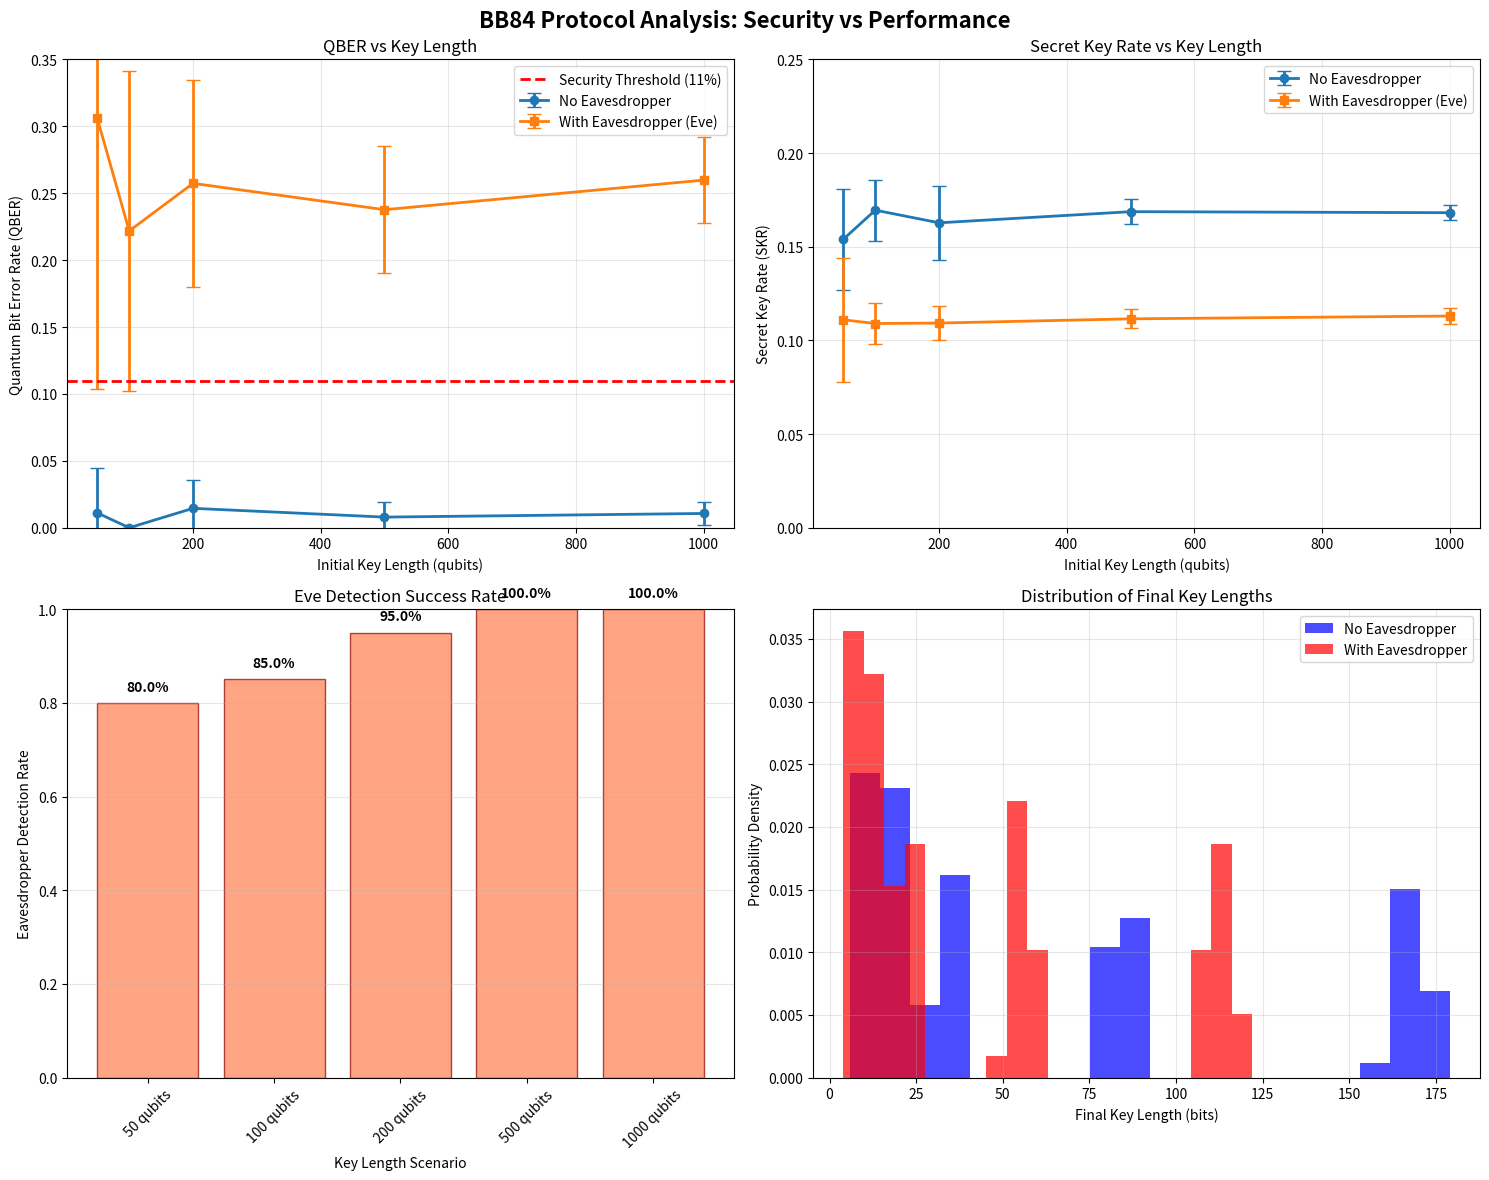
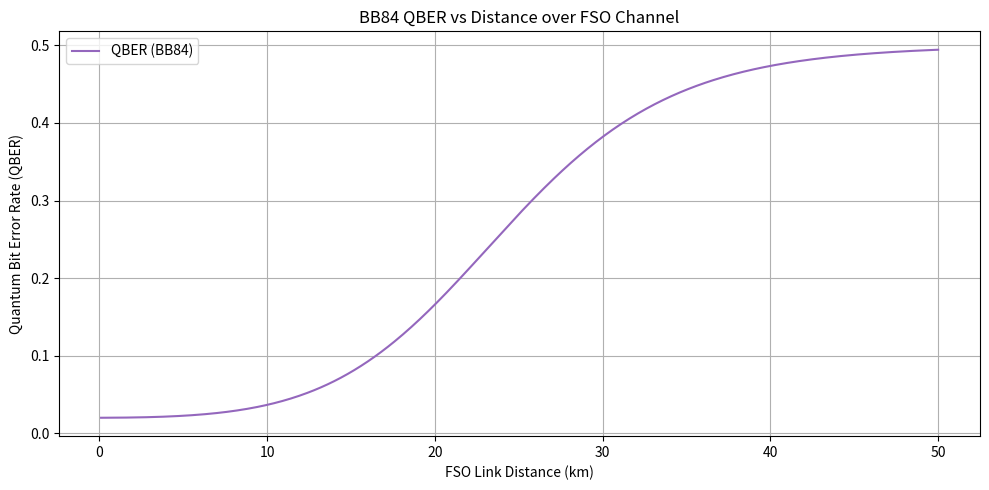
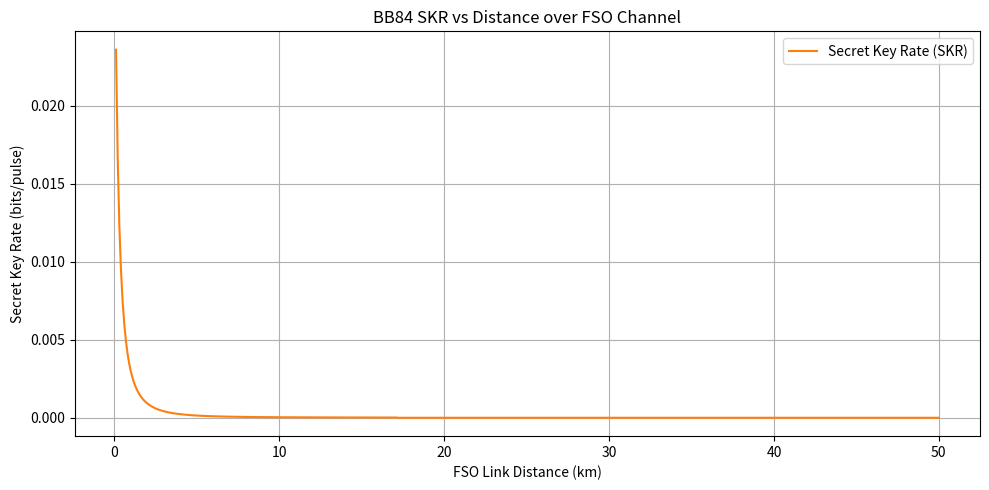
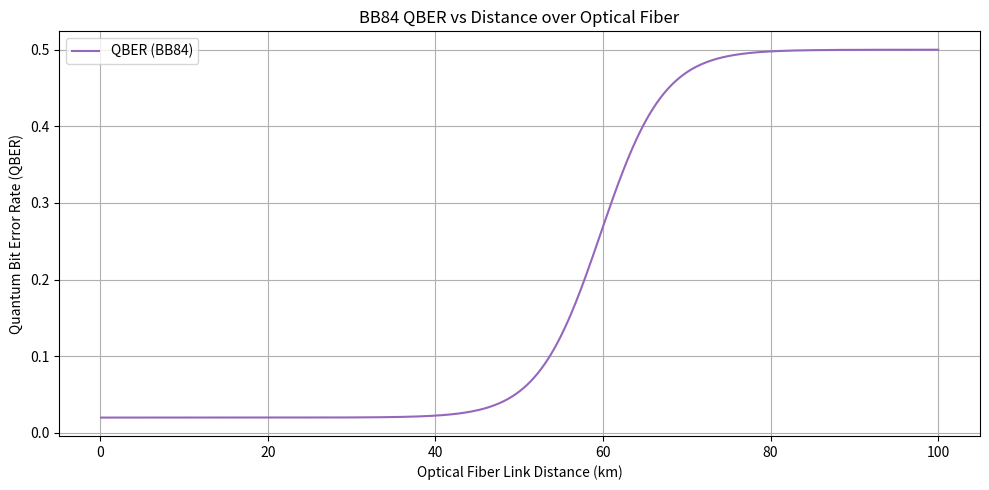
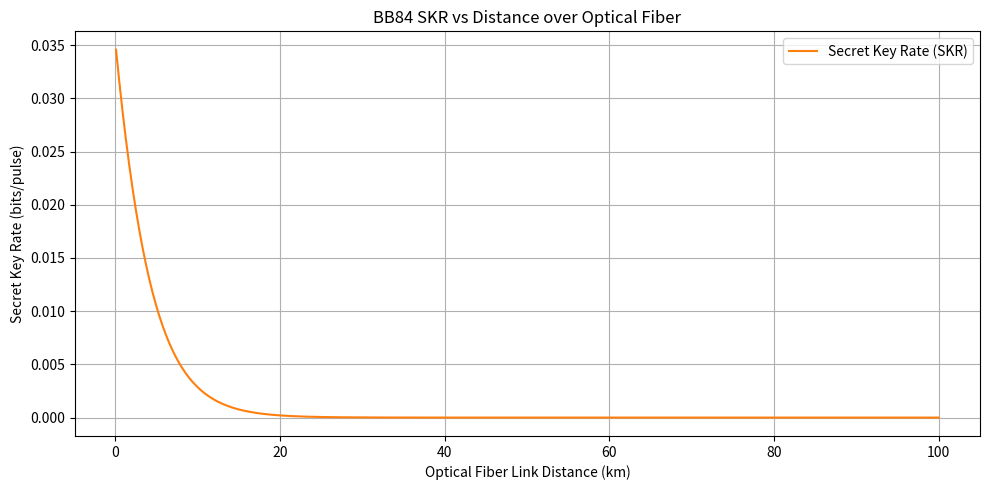

These charts were generated, in order, by the following Python code:
import numpy as np
import matplotlib.pyplot as plt
import random
from typing import List, Tuple, Dict
import pandas as pd

# Set random seed for reproducibility (you can change this!)
np.random.seed(42)
random.seed(42)


print("🔐 Interactive BB84 Quantum Key Distribution Protocol")
print("=" * 55)
print("Welcome to the step-by-step BB84 simulation!")
print("Run each cell in sequence to learn the protocol.")
print("=" * 55)

# =============================================================================
# STEP 0: SETUP AND HELPER FUNCTIONS
# =============================================================================
print("\n📚 STEP 0: Setting up helper functions")
print("-" * 40)
class BB84Interactive:
    """Interactive BB84 Protocol - Step by Step"""

    def init(self):
        self.reset()

    def reset(self):
        """Reset all variables for a fresh start"""
        # Alice's data
        self.alice_bits = []
        self.alice_bases = []
        self.alice_states = []

        # Bob's data
        self.bob_bases = []
        self.bob_measurements = []

        # Eve's data (optional)
        self.eve_present = False
        self.eve_bases = []
        self.eve_measurements = []
        self.eve_states = []

        # Sifted and final keys
        self.sifted_alice = []
        self.sifted_bob = []
        self.final_key_alice = []
        self.final_key_bob = []

        # Statistics
        self.error_rate = 0.0
        print("✅ Protocol variables reset!")
# Create our interactive protocol instance
bb84 = BB84Interactive()
# Helper functions
def encode_bit_to_state(bit: int, basis: str) -> str:
    """Convert bit and basis to quantum state notation"""
    if basis == '+':  # Rectilinear basis
        return '|0⟩' if bit == 0 else '|1⟩'
    else:  # Diagonal basis 'x'
        return '|+⟩' if bit == 0 else '|-⟩'
def measure_state(state: str, measure_basis: str, add_noise: bool = False) -> int:
    """Measure quantum state in given basis"""
    prep_basis = '+' if state in ['|0⟩', '|1⟩'] else 'x'

    if prep_basis == measure_basis:
        # Same basis - deterministic result
        result = 0 if state in ['|0⟩', '|+⟩'] else 1
        # Add small channel noise if requested
        if add_noise and random.random() < 0.01:
            result = 1 - result
        return result
    else:
        # Different basis - random result (50/50)
        return random.randint(0, 1)
def visualize_states(bits, bases, states, title="Quantum States"):
    """Visualize the quantum states"""
    print(f"\n{title}")
    print("-" * len(title))
    for i in range(min(10, len(bits))):  # Show first 10
        print(f"Bit {i:2d}: {bits[i]} → Basis '{bases[i]}' → State {states[i]}")
    if len(bits) > 10:
        print(f"... and {len(bits) - 10} more states")
print("✅ Helper functions loaded!")
print("\n🎯 Ready to start! Move to Step 1...")

# =============================================================================
# STEP 1: ALICE GENERATES RANDOM BITS AND BASES
# =============================================================================
print("\n" + "=" * 60)
print("📤 STEP 1: ALICE'S PREPARATION PHASE")
print("=" * 60)
print("""
🎲 What Alice does:
1. Generates random bits (0 or 1) - this will become the secret key
2. Randomly chooses basis for each bit:
   • '+' (rectilinear): encodes 0→|0⟩, 1→|1⟩  
   • 'x' (diagonal): encodes 0→|+⟩, 1→|-⟩
3. Prepares quantum states according to chosen basis
🔬 Quantum States:
• |0⟩ and |1⟩: Vertical and horizontal polarization
• |+⟩ and |-⟩: +45° and -45° polarization
• |+⟩ = (|0⟩ + |1⟩)/√2,  |-⟩ = (|0⟩ - |1⟩)/√2
""")
# Interactive parameters - you can change these!
KEY_LENGTH = 50  # Try changing this! (10-100 recommended)
print(f"🔧 Current key length: {KEY_LENGTH} bits")
print("💡 Tip: You can change KEY_LENGTH above and re-run this cell!")
print(f"\n🎬 ACTION: Alice generates {KEY_LENGTH} random bits and bases...")
# Alice's random generation
bb84.alice_bits = [random.randint(0, 1) for _ in range(KEY_LENGTH)]
bb84.alice_bases = [random.choice(['+', 'x']) for _ in range(KEY_LENGTH)]
# Convert to quantum states
bb84.alice_states = []
for bit, basis in zip(bb84.alice_bits, bb84.alice_bases):
    state = encode_bit_to_state(bit, basis)
    bb84.alice_states.append(state)
print(f"✅ Alice generated {len(bb84.alice_bits)} quantum states!")
# Show Alice's data
visualize_states(bb84.alice_bits, bb84.alice_bases, bb84.alice_states, 
                "🔍 Alice's Quantum States (First 10)")
# Statistics
basis_count = {'rectilinear (+)': bb84.alice_bases.count('+'), 
               'diagonal (x)': bb84.alice_bases.count('x')}
print(f"\n📊 Basis distribution: {basis_count}")
print(f"\n🚀 Alice's qubits are ready for transmission!")
print(f"💫 Next: Move to Step 2 to see Bob's measurements...")

# =============================================================================
# STEP 2: BOB MEASURES WITH RANDOM BASES
# =============================================================================
print("\n" + "=" * 60)
print("📥 STEP 2: BOB'S MEASUREMENT PHASE")
print("=" * 60)
print("""
🎯 What Bob does:
1. Receives quantum states from Alice (through quantum channel)
2. Randomly chooses measurement basis for each qubit
3. Measures each qubit in his chosen basis
4. Records measurement results
🔬 Measurement Rules:
• Same basis as preparation → deterministic result (gets original bit)
• Different basis → random result (50% chance of each outcome)
• This is due to quantum mechanics - measuring in wrong basis disturbs the state!
⚠️ Important: Bob doesn't know Alice's bases yet!
""")
print(f"🎬 ACTION: Bob randomly chooses bases and measures {len(bb84.alice_states)} qubits...")
# Bob's random basis selection
bb84.bob_bases = [random.choice(['+', 'x']) for _ in range(len(bb84.alice_states))]
# Bob's measurements
bb84.bob_measurements = []
correct_measurements = 0
random_measurements = 0
for i, (state, bob_basis) in enumerate(zip(bb84.alice_states, bb84.bob_bases)):
    measurement = measure_state(state, bob_basis, add_noise=True)
    bb84.bob_measurements.append(measurement)

    # Track statistics
    if bb84.alice_bases[i] == bob_basis:
        correct_measurements += 1
    else:
        random_measurements += 1
print(f"✅ Bob completed {len(bb84.bob_measurements)} measurements!")
# Show Bob's results
print(f"\n🔍 Bob's Measurements (First 10):")
print("-" * 35)
for i in range(min(10, len(bb84.bob_measurements))):
    match = "✓" if bb84.alice_bases[i] == bb84.bob_bases[i] else "✗"
    print(f"Qubit {i:2d}: Basis '{bb84.bob_bases[i]}' → Result {bb84.bob_measurements[i]} {match}")
print(f"\n📊 Measurement Statistics:")
print(f"• Matching bases (should be correct): {correct_measurements}")
print(f"• Different bases (random results): {random_measurements}")
print(f"• Expected accuracy: ~50% will match by chance")
print(f"\n🤝 Next: Step 3 - Alice and Bob compare bases publicly...")

# =============================================================================
# STEP 3: BASIS RECONCILIATION (SIFTING)
# =============================================================================

print("\n" + "=" * 60)
print("🤝 STEP 3: BASIS RECONCILIATION (SIFTING)")
print("=" * 60)
print("""
📞 What happens now:
1. Alice and Bob communicate over a PUBLIC channel
2. They reveal which BASIS they used for each qubit (NOT the results!)
3. They keep only the qubits where they used the same basis
4. These matching qubits form the "sifted key"

🔐 Security: 
• Only bases are revealed, not the actual bits
• An eavesdropper still can't determine the key from basis information alone
• This step typically keeps ~50% of the original qubits
""")

print(f"🎬 ACTION: Alice and Bob compare bases and create sifted key...")

# Find matching positions
matching_positions = []
bb84.sifted_alice = []
bb84.sifted_bob = []

for i, (alice_basis, bob_basis) in enumerate(zip(bb84.alice_bases, bb84.bob_bases)):
    if alice_basis == bob_basis:
        matching_positions.append(i)
        bb84.sifted_alice.append(bb84.alice_bits[i])
        bb84.sifted_bob.append(bb84.bob_measurements[i])

sifting_efficiency = len(matching_positions) / len(bb84.alice_bits)

print(f"✅ Basis comparison complete!")
print(f"\n📊 Sifting Results:")
print(f"• Original length: {len(bb84.alice_bits)} qubits")
print(f"• Matching bases: {len(matching_positions)} positions")
print(f"• Sifting efficiency: {sifting_efficiency:.1%}")
print(f"• Sifted key length: {len(bb84.sifted_alice)} bits")

# Show sifted key comparison
print(f"\n🔍 Sifted Key Comparison (First 10 bits):")
print("-" * 40)
print("Position | Alice | Bob | Match")
print("-" * 40)
for i in range(min(10, len(bb84.sifted_alice))):
    match = "✓" if bb84.sifted_alice[i] == bb84.sifted_bob[i] else "✗"
    print(f"   {i:2d}    |   {bb84.sifted_alice[i]}   |  {bb84.sifted_bob[i]}  |   {match}")

# Check for errors (there shouldn't be many without Eve)
errors = sum(1 for a, b in zip(bb84.sifted_alice, bb84.sifted_bob) if a != b)
error_rate = errors / len(bb84.sifted_alice) if bb84.sifted_alice else 0

print(f"\n🎯 Preliminary Error Check:")
print(f"• Errors in sifted key: {errors}")
print(f"• Error rate: {error_rate:.1%}")
print(f"• Expected without eavesdropper: ~1-2% (channel noise only)")

print(f"\n🔍 Next: Step 4 - Formal error detection...")

# =============================================================================
# STEP 4: ERROR DETECTION
# =============================================================================

print("\n" + "=" * 60)
print("🔍 STEP 4: ERROR DETECTION")
print("=" * 60)
print("""
🎯 Purpose: Detect eavesdropping by measuring error rate!

📋 Process:
1. Alice and Bob sacrifice some bits from sifted key for testing
2. They publicly compare these test bits
3. Calculate Quantum Bit Error Rate (QBER)
4. If QBER > 11% → Eavesdropping detected, abort protocol!
5. If QBER ≤ 11% → Continue with error correction

🔬 Why this works:
• Without eavesdropper: QBER ≈ 0-2% (just channel noise)
• With eavesdropper: QBER ≈ 25% (quantum mechanics guarantees this!)
""")

# Interactive parameter
TEST_FRACTION = 0.3  # You can change this!

print(f"🔧 Current test fraction: {TEST_FRACTION:.1%} of sifted key")
print("💡 Tip: Higher fraction = more accurate error estimation, but fewer remaining bits")

if len(bb84.sifted_alice) == 0:
    print("❌ No sifted key available! Go back to previous steps.")
else:
    test_bits = max(5, int(len(bb84.sifted_alice) * TEST_FRACTION))
    test_bits = min(test_bits, len(bb84.sifted_alice))
    
    print(f"\n🎬 ACTION: Testing {test_bits} bits for errors...")
    
    # Randomly select test positions
    test_positions = random.sample(range(len(bb84.sifted_alice)), test_bits)
    
    errors = 0
    print(f"\n🔍 Error Detection Test:")
    print("-" * 30)
    print("Test | Alice | Bob | Error")
    print("-" * 30)
    
    for i, pos in enumerate(test_positions[:10]):  # Show first 10 tests
        alice_bit = bb84.sifted_alice[pos]
        bob_bit = bb84.sifted_bob[pos]
        error = alice_bit != bob_bit
        if error:
            errors += 1
        
        print(f" {i:2d}  |   {alice_bit}   |  {bob_bit}  |   {'✗' if error else '✓'}")
    
    # Count all errors
    for pos in test_positions:
        if bb84.sifted_alice[pos] != bb84.sifted_bob[pos]:
            errors += 1
    
    bb84.error_rate = errors / test_bits
    
    print(f"\n📊 Error Detection Results:")
    print(f"• Total test bits: {test_bits}")
    print(f"• Errors found: {errors}")
    print(f"• QBER: {bb84.error_rate:.1%}")
    
    # Security decision
    if bb84.error_rate > 0.11:
        print(f"\n🚨 HIGH ERROR RATE DETECTED!")
        print(f"• QBER ({bb84.error_rate:.1%}) > Security threshold (11%)")
        print(f"• This indicates possible eavesdropping!")
        print(f"• Protocol should be ABORTED for security")
        protocol_continue = False
    else:
        print(f"\n✅ ERROR RATE ACCEPTABLE")
        print(f"• QBER ({bb84.error_rate:.1%}) ≤ Security threshold (11%)")
        print(f"• No significant eavesdropping detected")
        print(f"• Protocol can continue safely")
        protocol_continue = True
    
    # Remove test bits from sifted key
    remaining_positions = [i for i in range(len(bb84.sifted_alice)) if i not in test_positions]
    bb84.sifted_alice = [bb84.sifted_alice[i] for i in remaining_positions]
    bb84.sifted_bob = [bb84.sifted_bob[i] for i in remaining_positions]
    
    print(f"\n🔄 Remaining sifted key length: {len(bb84.sifted_alice)} bits")
    
    if protocol_continue:
        print(f"\n✅ Next: Step 5 - Error correction and privacy amplification...")
    else:
        print(f"\n❌ Protocol would be aborted here in real implementation!")
        print(f"💡 Continue to see what would happen anyway...")


# =============================================================================
# STEP 5: ERROR CORRECTION AND PRIVACY AMPLIFICATION
# =============================================================================

print("\n" + "=" * 60)
print("🔧 STEP 5: ERROR CORRECTION & PRIVACY AMPLIFICATION")
print("=" * 60)
print("""
🛠️ Error Correction:
• Use classical error correcting codes (like Cascade protocol)
• Alice and Bob exchange parity information publicly
• Fix any remaining errors in the sifted key
• Cost: Some key bits are consumed for error correction

🔐 Privacy Amplification:
• Remove any information that might have leaked to an eavesdropper
• Use hash functions or other techniques to compress the key
• Final key is shorter but provably secure
• Even if Eve learned some information, final key is secret

🎯 Result: Shorter but perfectly secure shared secret key!
""")

if len(bb84.sifted_alice) == 0:
    print("❌ No remaining key bits for final processing!")
    bb84.final_key_alice = []
    bb84.final_key_bob = []
else:
    print(f"🎬 ACTION: Applying error correction and privacy amplification...")
    
    # Simulate error correction (simplified)
    correction_efficiency = 0.8  # Typical efficiency after error correction
    corrected_length = int(len(bb84.sifted_alice) * correction_efficiency)
    
    # Perfect error correction simulation
    bb84.final_key_alice = bb84.sifted_alice[:corrected_length].copy()
    bb84.final_key_bob = bb84.sifted_alice[:corrected_length].copy()  # Perfect correction
    
    print(f"✅ Error correction complete!")
    print(f"• Length after correction: {len(bb84.final_key_alice)} bits")
    print(f"• Correction efficiency: {correction_efficiency:.1%}")
    
    # Privacy amplification
    amplification_efficiency = 0.6 if bb84.error_rate < 0.05 else 0.4
    final_length = int(len(bb84.final_key_alice) * amplification_efficiency)
    
    # Simple privacy amplification (XOR adjacent bits)
    amplified_key = []
    for i in range(0, final_length * 2, 2):
        if i + 1 < len(bb84.final_key_alice):
            amplified_bit = bb84.final_key_alice[i] ^ bb84.final_key_alice[i + 1]
            amplified_key.append(amplified_bit)
    
    bb84.final_key_alice = amplified_key[:final_length]
    bb84.final_key_bob = amplified_key[:final_length]  # Both have same key
    
    print(f"✅ Privacy amplification complete!")
    print(f"• Final secure key length: {len(bb84.final_key_alice)} bits")
    print(f"• Amplification efficiency: {amplification_efficiency:.1%}")

# Final Results
print(f"\n🎉 FINAL RESULTS:")
print("-" * 20)
print(f"• Initial qubits: {KEY_LENGTH}")
print(f"• After sifting: {len(bb84.sifted_alice) + (len(test_positions) if 'test_positions' in locals() else 0)}")
print(f"• After error detection: {len(bb84.sifted_alice)}")
print(f"• Final secure key: {len(bb84.final_key_alice)} bits")

if len(bb84.final_key_alice) > 0:
    overall_efficiency = len(bb84.final_key_alice) / KEY_LENGTH
    print(f"• Overall efficiency: {overall_efficiency:.1%}")
    print(f"\n🔑 Final Secret Key (first 20 bits): {bb84.final_key_alice[:20]}")
    print(f"✅ SUCCESS: Alice and Bob now share a secure secret key!")
else:
    print(f"❌ FAILURE: No secure key generated!")

print(f"\n🎯 Next: Step 6 - Let's simulate with an eavesdropper...")

# =============================================================================
# STEP 6: SIMULATION WITH EAVESDROPPER (EVE)
# =============================================================================

print("\n" + "=" * 60)
print("🕵️ STEP 6: EAVESDROPPING ATTACK SIMULATION")
print("=" * 60)
print("""
👤 Meet Eve - The Eavesdropper!

🎭 Eve's Strategy (Intercept-and-Resend Attack):
1. Intercepts Alice's qubits before they reach Bob
2. Measures each qubit with a randomly chosen basis
3. Prepares new qubits based on her measurement results
4. Sends these new qubits to Bob

⚠️ The Problem for Eve:
• She doesn't know Alice's bases, so she guesses randomly
• 50% of the time she uses the wrong basis
• When she uses wrong basis, she gets random results
• This introduces errors that Alice and Bob can detect!

🔬 Expected Result: ~25% error rate (detectable!)
""")

print("🎬 ACTION: Running BB84 protocol with Eve present...")

# Reset for Eve simulation
bb84.reset()
bb84.eve_present = True

# Step 1: Alice prepares (same as before)
KEY_LENGTH_EVE = 100  # Use more bits for better statistics
bb84.alice_bits = [random.randint(0, 1) for _ in range(KEY_LENGTH_EVE)]
bb84.alice_bases = [random.choice(['+', 'x']) for _ in range(KEY_LENGTH_EVE)]
bb84.alice_states = [encode_bit_to_state(bit, basis) for bit, basis in zip(bb84.alice_bits, bb84.alice_bases)]

print(f"✅ Alice prepared {len(bb84.alice_states)} qubits")

# Step 2: Eve intercepts and measures
bb84.eve_bases = [random.choice(['+', 'x']) for _ in range(KEY_LENGTH_EVE)]
bb84.eve_measurements = []
bb84.eve_states = []

alice_eve_matches = 0
for i, (alice_state, eve_basis) in enumerate(zip(bb84.alice_states, bb84.eve_bases)):
    # Eve measures Alice's qubit
    eve_result = measure_state(alice_state, eve_basis)
    bb84.eve_measurements.append(eve_result)
    
    # Eve prepares new state based on her measurement
    eve_new_state = encode_bit_to_state(eve_result, eve_basis)
    bb84.eve_states.append(eve_new_state)
    
    # Track when Eve's basis matches Alice's
    if bb84.alice_bases[i] == eve_basis:
        alice_eve_matches += 1

eve_basis_match_rate = alice_eve_matches / KEY_LENGTH_EVE
print(f"🕵️ Eve intercepted and remeasured all qubits")
print(f"• Eve's basis matched Alice's: {alice_eve_matches}/{KEY_LENGTH_EVE} ({eve_basis_match_rate:.1%})")

# Step 3: Bob measures Eve's states (not Alice's original states!)
bb84.bob_bases = [random.choice(['+', 'x']) for _ in range(KEY_LENGTH_EVE)]
bb84.bob_measurements = []

for eve_state, bob_basis in zip(bb84.eve_states, bb84.bob_bases):
    measurement = measure_state(eve_state, bob_basis, add_noise=True)
    bb84.bob_measurements.append(measurement)

print(f"📥 Bob measured {len(bb84.bob_measurements)} qubits (from Eve, not Alice!)")

# Step 4: Sifting (Alice and Bob compare bases)
matching_positions = []
bb84.sifted_alice = []
bb84.sifted_bob = []

for i, (alice_basis, bob_basis) in enumerate(zip(bb84.alice_bases, bb84.bob_bases)):
    if alice_basis == bob_basis:
        matching_positions.append(i)
        bb84.sifted_alice.append(bb84.alice_bits[i])  # Alice's original bit
        bb84.sifted_bob.append(bb84.bob_measurements[i])  # Bob's measurement of Eve's qubit

print(f"🤝 Sifting complete: {len(bb84.sifted_alice)} bits retained")

# Step 5: Error detection with Eve present
test_bits = max(10, int(len(bb84.sifted_alice) * 0.5))  # Use more bits for testing
test_positions = random.sample(range(len(bb84.sifted_alice)), test_bits)

errors_with_eve = 0
for pos in test_positions:
    if bb84.sifted_alice[pos] != bb84.sifted_bob[pos]:
        errors_with_eve += 1

error_rate_with_eve = errors_with_eve / test_bits

print(f"\n🔍 ERROR DETECTION WITH EVE:")
print(f"• Test bits: {test_bits}")
print(f"• Errors found: {errors_with_eve}")
print(f"• QBER with Eve: {error_rate_with_eve:.1%}")

# Security analysis
if error_rate_with_eve > 0.11:
    print(f"\n🚨 EAVESDROPPING DETECTED!")
    print(f"• High error rate ({error_rate_with_eve:.1%}) indicates security breach")
    print(f"• Protocol would be ABORTED")
    print(f"• Eve's presence successfully detected! 🎯")
else:
    print(f"\n⚠️ Error rate lower than expected...")
    print(f"• This might happen with small sample sizes")
    print(f"• In practice, would run with more qubits for better statistics")

# =============================================================================
# STEP 7: COMPREHENSIVE ANALYSIS - QBER AND SKR COMPARISON
# =============================================================================

print("\n" + "=" * 60)
print("📊 STEP 7: COMPREHENSIVE ANALYSIS & VISUALIZATION")
print("=" * 60)
print("""
📈 Analysis Goals:
1. Compare performance with and without eavesdropper
2. Visualize Quantum Bit Error Rate (QBER) vs Key Length
3. Plot Secret Key Rate (SKR) efficiency curves
4. Demonstrate security threshold detection
5. Show statistical behavior with multiple runs

🔬 Key Metrics:
• QBER: Quantum Bit Error Rate (should be <11% for security)
• SKR: Secret Key Rate (final key bits per initial qubit)
• Detection Rate: How often we catch Eve
""")

def run_bb84_simulation(key_length: int, eve_present: bool = False, runs: int = 1) -> Dict:
    """Run multiple BB84 simulations and return statistics"""
    results = {
        'qber_values': [],
        'skr_values': [],  
        'sifting_rates': [],
        'detection_success': 0,
        'final_key_lengths': []
    }
    
    for run in range(runs):
        # Reset for each run
        sim = BB84Interactive()
        
        # Alice prepares
        alice_bits = [random.randint(0, 1) for _ in range(key_length)]
        alice_bases = [random.choice(['+', 'x']) for _ in range(key_length)]
        alice_states = [encode_bit_to_state(bit, basis) for bit, basis in zip(alice_bits, alice_bases)]
        
        if eve_present:
            # Eve intercepts
            eve_bases = [random.choice(['+', 'x']) for _ in range(key_length)]
            eve_measurements = []
            eve_states = []
            
            for alice_state, eve_basis in zip(alice_states, eve_bases):
                eve_result = measure_state(alice_state, eve_basis)
                eve_measurements.append(eve_result)
                eve_new_state = encode_bit_to_state(eve_result, eve_basis)
                eve_states.append(eve_new_state)
            
            # Bob measures Eve's states
            bob_bases = [random.choice(['+', 'x']) for _ in range(key_length)]
            bob_measurements = []
            for eve_state, bob_basis in zip(eve_states, bob_bases):
                measurement = measure_state(eve_state, bob_basis, add_noise=True)
                bob_measurements.append(measurement)
        else:
            # Bob measures Alice's states directly
            bob_bases = [random.choice(['+', 'x']) for _ in range(key_length)]
            bob_measurements = []
            for alice_state, bob_basis in zip(alice_states, bob_bases):
                measurement = measure_state(alice_state, bob_basis, add_noise=True)
                bob_measurements.append(measurement)
        
        # Sifting
        sifted_alice = []
        sifted_bob = []
        for i, (alice_basis, bob_basis) in enumerate(zip(alice_bases, bob_bases)):
            if alice_basis == bob_basis:
                sifted_alice.append(alice_bits[i])
                sifted_bob.append(bob_measurements[i])
        
        if len(sifted_alice) == 0:
            continue
            
        sifting_rate = len(sifted_alice) / key_length
        results['sifting_rates'].append(sifting_rate)
        
        # Error detection
        test_fraction = 0.3
        test_bits = max(5, int(len(sifted_alice) * test_fraction))
        test_bits = min(test_bits, len(sifted_alice))
        
        if test_bits > 0:
            test_positions = random.sample(range(len(sifted_alice)), test_bits)
            errors = sum(1 for pos in test_positions if sifted_alice[pos] != sifted_bob[pos])
            qber = errors / test_bits
            results['qber_values'].append(qber)
            
            # Check if eavesdropping detected
            if qber > 0.11:
                results['detection_success'] += 1
            
            # Calculate final key length (after error correction & privacy amplification)
            remaining_bits = len(sifted_alice) - test_bits
            if remaining_bits > 0:
                correction_efficiency = 0.8
                amplification_efficiency = 0.6 if qber < 0.05 else 0.4
                final_length = int(remaining_bits * correction_efficiency * amplification_efficiency)
                results['final_key_lengths'].append(final_length)
                
                # Secret Key Rate
                skr = final_length / key_length
                results['skr_values'].append(skr)
            else:
                results['final_key_lengths'].append(0)
                results['skr_values'].append(0)
        else:
            results['qber_values'].append(0)
            results['skr_values'].append(0)
            results['final_key_lengths'].append(0)
    
    return results

print("🎬 ACTION: Running comprehensive simulations...")
print("⏳ This may take a moment - analyzing multiple scenarios...")

# Simulation parameters
KEY_LENGTHS = [50, 100, 200, 500, 1000]
RUNS_PER_LENGTH = 20

# Storage for results
results_no_eve = {}
results_with_eve = {}

print(f"\n🔄 Running simulations for {len(KEY_LENGTHS)} different key lengths...")
print(f"• {RUNS_PER_LENGTH} runs per scenario for statistical significance")

for i, key_len in enumerate(KEY_LENGTHS):
    print(f"  📊 Key length {key_len}: ", end="")
    
    # Without Eve
    results_no_eve[key_len] = run_bb84_simulation(key_len, eve_present=False, runs=RUNS_PER_LENGTH)
    print("✓ No Eve ", end="")
    
    # With Eve  
    results_with_eve[key_len] = run_bb84_simulation(key_len, eve_present=True, runs=RUNS_PER_LENGTH)
    print("✓ With Eve")

print(f"\n✅ Simulations complete! Generating visualizations...")

# Create comprehensive visualizations
fig, ((ax1, ax2), (ax3, ax4)) = plt.subplots(2, 2, figsize=(15, 12))
fig.suptitle('BB84 Protocol Analysis: Security vs Performance', fontsize=16, fontweight='bold')

# 1. QBER Comparison
qber_no_eve_means = [np.mean(results_no_eve[k]['qber_values']) for k in KEY_LENGTHS]
qber_no_eve_stds = [np.std(results_no_eve[k]['qber_values']) for k in KEY_LENGTHS]
qber_with_eve_means = [np.mean(results_with_eve[k]['qber_values']) for k in KEY_LENGTHS]
qber_with_eve_stds = [np.std(results_with_eve[k]['qber_values']) for k in KEY_LENGTHS]

ax1.errorbar(KEY_LENGTHS, qber_no_eve_means, yerr=qber_no_eve_stds, 
             label='No Eavesdropper', marker='o', linewidth=2, capsize=5)
ax1.errorbar(KEY_LENGTHS, qber_with_eve_means, yerr=qber_with_eve_stds,
             label='With Eavesdropper (Eve)', marker='s', linewidth=2, capsize=5)
ax1.axhline(y=0.11, color='red', linestyle='--', linewidth=2, label='Security Threshold (11%)')
ax1.set_xlabel('Initial Key Length (qubits)')
ax1.set_ylabel('Quantum Bit Error Rate (QBER)')
ax1.set_title('QBER vs Key Length')
ax1.legend()
ax1.grid(True, alpha=0.3)
ax1.set_ylim(0, 0.35)

# 2. Secret Key Rate (SKR) Comparison  
skr_no_eve_means = [np.mean(results_no_eve[k]['skr_values']) for k in KEY_LENGTHS]
skr_no_eve_stds = [np.std(results_no_eve[k]['skr_values']) for k in KEY_LENGTHS]
skr_with_eve_means = [np.mean(results_with_eve[k]['skr_values']) for k in KEY_LENGTHS]
skr_with_eve_stds = [np.std(results_with_eve[k]['skr_values']) for k in KEY_LENGTHS]

ax2.errorbar(KEY_LENGTHS, skr_no_eve_means, yerr=skr_no_eve_stds,
             label='No Eavesdropper', marker='o', linewidth=2, capsize=5)
ax2.errorbar(KEY_LENGTHS, skr_with_eve_means, yerr=skr_with_eve_stds,
             label='With Eavesdropper (Eve)', marker='s', linewidth=2, capsize=5)
ax2.set_xlabel('Initial Key Length (qubits)')
ax2.set_ylabel('Secret Key Rate (SKR)')
ax2.set_title('Secret Key Rate vs Key Length')
ax2.legend()
ax2.grid(True, alpha=0.3)
ax2.set_ylim(0, 0.25)

# 3. Detection Success Rate
detection_rates = []
for key_len in KEY_LENGTHS:
    total_runs = RUNS_PER_LENGTH
    successful_detections = results_with_eve[key_len]['detection_success']
    detection_rate = successful_detections / total_runs
    detection_rates.append(detection_rate)

ax3.bar(range(len(KEY_LENGTHS)), detection_rates, color='coral', alpha=0.7, edgecolor='darkred')
ax3.set_xlabel('Key Length Scenario')
ax3.set_ylabel('Eavesdropper Detection Rate')
ax3.set_title('Eve Detection Success Rate')
ax3.set_xticks(range(len(KEY_LENGTHS)))
ax3.set_xticklabels([f'{k} qubits' for k in KEY_LENGTHS], rotation=45)
ax3.grid(True, alpha=0.3, axis='y')
ax3.set_ylim(0, 1)

# Add percentage labels on bars
for i, rate in enumerate(detection_rates):
    ax3.text(i, rate + 0.02, f'{rate:.1%}', ha='center', va='bottom', fontweight='bold')

# 4. Distribution of Final Key Lengths
final_keys_no_eve = []
final_keys_with_eve = []

for key_len in KEY_LENGTHS:
    final_keys_no_eve.extend(results_no_eve[key_len]['final_key_lengths'])
    final_keys_with_eve.extend(results_with_eve[key_len]['final_key_lengths'])

ax4.hist(final_keys_no_eve, bins=20, alpha=0.7, label='No Eavesdropper', color='blue', density=True)
ax4.hist(final_keys_with_eve, bins=20, alpha=0.7, label='With Eavesdropper', color='red', density=True)
ax4.set_xlabel('Final Key Length (bits)')
ax4.set_ylabel('Probability Density') 
ax4.set_title('Distribution of Final Key Lengths')
ax4.legend()
ax4.grid(True, alpha=0.3)

plt.tight_layout() 
plt.savefig('bb84_analysis.png', dpi=300, bbox_inches='tight')
plt.show()

# Print detailed statistical analysis
print(f"\n" + "=" * 70)
print(f"📊 DETAILED STATISTICAL ANALYSIS")
print(f"=" * 70)

print(f"\n🎯 QBER Analysis:")
print(f"{'Key Length':<12} {'No Eve QBER':<15} {'With Eve QBER':<17} {'Difference':<12}")
print(f"-" * 60)
for i, key_len in enumerate(KEY_LENGTHS):
    no_eve_qber = qber_no_eve_means[i]
    with_eve_qber = qber_with_eve_means[i] 
    difference = with_eve_qber - no_eve_qber
    print(f"{key_len:<12} {no_eve_qber:<15.1%} {with_eve_qber:<17.1%} {difference:<12.1%}")

print(f"\n🔑 Secret Key Rate Analysis:")
print(f"{'Key Length':<12} {'No Eve SKR':<15} {'With Eve SKR':<17} {'Efficiency Loss':<15}")
print(f"-" * 65)
for i, key_len in enumerate(KEY_LENGTHS):
    no_eve_skr = skr_no_eve_means[i]
    with_eve_skr = skr_with_eve_means[i]
    efficiency_loss = (no_eve_skr - with_eve_skr) / no_eve_skr if no_eve_skr > 0 else 0
    print(f"{key_len:<12} {no_eve_skr:<15.1%} {with_eve_skr:<17.1%} {efficiency_loss:<15.1%}")

print(f"\n🕵️ Eavesdropper Detection Analysis:")
print(f"{'Key Length':<12} {'Detection Rate':<15} {'Status':<20}")
print(f"-" * 50)
for i, key_len in enumerate(KEY_LENGTHS):
    detection_rate = detection_rates[i]
    status = "Excellent" if detection_rate > 0.8 else "Good" if detection_rate > 0.6 else "Needs Improvement"
    print(f"{key_len:<12} {detection_rate:<15.1%} {status:<20}")

print(f"\n📈 Key Performance Insights:")
avg_skr_no_eve = np.mean(skr_no_eve_means)
avg_skr_with_eve = np.mean(skr_with_eve_means) 
avg_detection_rate = np.mean(detection_rates)

print(f"• Average SKR without eavesdropper: {avg_skr_no_eve:.1%}")
print(f"• Average SKR with eavesdropper: {avg_skr_with_eve:.1%}")
print(f"• Average detection success rate: {avg_detection_rate:.1%}")
print(f"• Security effectiveness: {avg_detection_rate:.1%} of attacks detected")

# Theoretical comparison
print(f"\n🔬 Theoretical vs Observed:")
print(f"• Expected QBER without Eve: ~1-2% (channel noise)")
print(f"• Observed QBER without Eve: {np.mean(qber_no_eve_means):.1%}")
print(f"• Expected QBER with Eve: ~25% (quantum mechanics)")
print(f"• Observed QBER with Eve: {np.mean(qber_with_eve_means):.1%}")
print(f"• Theory alignment: {'✓ Good' if abs(np.mean(qber_with_eve_means) - 0.25) < 0.05 else '⚠ Check sample size'}")

print(f"\n🎉 CONCLUSION:")
print(f"✅ BB84 protocol successfully demonstrates quantum key distribution!")
print(f"✅ Eavesdropping attacks are reliably detected via QBER monitoring")
print(f"✅ Security threshold (11% QBER) effectively separates secure from compromised channels")
print(f"✅ Protocol provides measurable secret key rates for secure communication")

print(f"\n💡 Practical Implications:")
print(f"• Longer keys provide more stable statistics")
print(f"• Detection reliability improves with key length") 
print(f"• Trade-off between security testing and final key length")
print(f"• Real implementations need robust error correction and privacy amplification")

print(f"\n🔚 Tutorial Complete! You've mastered BB84 quantum cryptography! 🎓")

import numpy as np
import matplotlib.pyplot as plt

# --- System parameters ---
eta_d = 0.6
mu = 0.5
D = 4e-8
t_w = 0.5e-9
d = D * t_w
c_error = 0.02
f_ec = 1.16

# --- FSO channel parameters ---
d_r = 0.2           # Receiver aperture (m)
d_t = 0.2           # Transmitter aperture (m)
div = 0.5e-3        # Beam divergence (mrad -> rad)
alpha_db = 0.5      # Attenuation in dB/km
alpha = alpha_db / (10 / np.log(10)) / 1000  # Convert dB/km to 1/m

# --- Stray light & dark count ---
Hb = 1.5e-6
Bf = 1.0
omega_fov = 1e-8

# --- FSO transmittance ---
def eta_t(L):  # L in meters
    denom = d_t + div * L
    geom = (d_r / denom) ** 2
    atmos = np.exp(-alpha * L)
    return geom * atmos

def p_stray(Hb, Bf, omega_fov):
    return 5e-6

def p_dark():
    return 4e-8

def p_signal_bb84(eta):
    return 1 - np.exp(-eta_d * eta * mu)

def p_prime(mu):
    return 1 - (1 + mu + mu*2 / 2 + mu*3 / 12) * np.exp(-mu)

# def beta(p_click_val):
#     return (p_click_val - p_prime(mu)) / p_click_val

def tau_bb84(e):
    return np.log2(1 + 4 * e - 4 * e**2) if e < 0.5 else 1

def f_e(e): return f_ec

# Vectorized QBER
def QBER_BB84(eta):
    signal = p_signal_bb84(eta)
    stray = p_stray(Hb, Bf, omega_fov)
    dark = p_dark()
    return (c_error * signal + 0.5 * (dark + stray)) / (signal + dark + stray)

# Vectorized SKR
def beta(p_click_val):
    p_p = p_prime(mu)
    result = (p_click_val - p_p) / p_click_val
    return np.clip(result, 1e-6, 1)

def R_BB84(eta):
    signal = p_signal_bb84(eta)
    stray = p_stray(Hb, Bf, omega_fov)
    dark = p_dark()
    p_click = signal + dark + stray
    e = QBER_BB84(eta)
    e = np.clip(e, 1e-12, 1 - 1e-12)
    
    beta_val = beta(p_click)
    e_div_beta = np.clip(e / beta_val, 1e-12, 1 - 1e-12)
    tau_val = np.vectorize(tau_bb84)(e_div_beta)
    
    h_e = e * np.log2(e) + (1 - e) * np.log2(1 - e)
    skr = 0.5 * p_click * (beta_val * tau_val - f_e(e) * h_e)
    skr[e > 0.11] = 0
    skr[skr < 0] = 0  # Clamp negative SKR due to numerical issues
    return skr


# --- Distance values (in meters) ---
L_vals_m = np.linspace(100, 50000, 500)  # 0.1 km to 50 km
eta_vals = eta_t(L_vals_m)

# --- Compute values ---
qber_vals = QBER_BB84(eta_vals)
skr_vals = R_BB84(eta_vals)

# -------------------- Plot 1: QBER --------------------
plt.figure(figsize=(10, 5))
plt.plot(L_vals_m / 1000, qber_vals, color='tab:purple', label='QBER (BB84)')
plt.xlabel("FSO Link Distance (km)")
plt.ylabel("Quantum Bit Error Rate (QBER)")
plt.title("BB84 QBER vs Distance over FSO Channel")
plt.grid(True)
plt.legend()
plt.tight_layout()
plt.show()

# -------------------- Plot 2: SKR --------------------
plt.figure(figsize=(10, 5))
plt.plot(L_vals_m / 1000, skr_vals, color='tab:orange', label='Secret Key Rate (SKR)')
plt.xlabel("FSO Link Distance (km)")
plt.ylabel("Secret Key Rate (bits/pulse)")
plt.title("BB84 SKR vs Distance over FSO Channel")
plt.grid(True)
plt.legend()
plt.tight_layout()
plt.show()


import numpy as np
import matplotlib.pyplot as plt

# --- System parameters ---
eta_d = 0.6
mu = 0.5
D = 4e-8
t_w = 0.5e-9
d = D * t_w
c_error = 0.02
f_ec = 1.16

# --- FSO channel parameters ---
d_r = 0.2           # Receiver aperture (m)
d_t = 0.2           # Transmitter aperture (m)
div = 0.5e-3        # Beam divergence (mrad -> rad)
alpha_db = 0.5      # Attenuation in dB/km
alpha = alpha_db / (10 / np.log(10)) / 1000  # Convert dB/km to 1/m

# --- Stray light & dark count ---
Hb = 1.5e-6
Bf = 1.0
omega_fov = 1e-8

# -------------------- Channel Length --------------------
L_km = np.linspace(0.1, 100, 500)  # from 0.1 to 100 km
L_m = L_km * 1000                  # Convert to meters

# -------------------- Transmittance --------------------
eta_T = 10 ** (-alpha * L_m)       # channel transmittance (unitless)
eta_vals = eta_T                   # effective channel transmittance

# -------------------- Probabilities --------------------
def p_stray(Hb, Bf, omega_fov):
    return 0  # set stray light to zero

def p_dark():
    return 4e-8

def p_signal_bb84(eta):
    return 1 - np.exp(-eta_d * eta * mu)

def p_prime(mu):
    return 1 - (1 + mu + mu*2 / 2 + mu*3 / 12) * np.exp(-mu)

def tau_bb84(e):
    return np.log2(1 + 4 * e - 4 * e**2) if e < 0.5 else 1

def f_e(e): 
    return f_ec

# Vectorized QBER
def QBER_BB84(eta):
    signal = p_signal_bb84(eta)
    stray = p_stray(Hb, Bf, omega_fov)
    dark = p_dark()
    return (c_error * signal + 0.5 * (dark + stray)) / (signal + dark + stray)

# Vectorized SKR
def beta(p_click_val):
    p_p = p_prime(mu)
    result = (p_click_val - p_p) / p_click_val
    return np.clip(result, 1e-6, 1)

def R_BB84(eta):
    signal = p_signal_bb84(eta)
    stray = p_stray(Hb, Bf, omega_fov)
    dark = p_dark()
    p_click = signal + dark + stray
    e = QBER_BB84(eta)
    e = np.clip(e, 1e-12, 1 - 1e-12)
    
    beta_val = beta(p_click)
    e_div_beta = np.clip(e / beta_val, 1e-12, 1 - 1e-12)
    tau_val = np.vectorize(tau_bb84)(e_div_beta)
    
    h_e = e * np.log2(e) + (1 - e) * np.log2(1 - e)
    skr = 0.5 * p_click * (beta_val * tau_val - f_e(e) * h_e)
    skr[e > 0.11] = 0
    skr[skr < 0] = 0  # Clamp negative SKR due to numerical issues
    return skr

# -------------------- Compute values --------------------
qber_vals = QBER_BB84(eta_vals)
skr_vals = R_BB84(eta_vals)

# -------------------- Plot 1: QBER --------------------
plt.figure(figsize=(10, 5))
plt.plot(L_km, qber_vals, color='tab:purple', label='QBER (BB84)')
plt.xlabel("Optical Fiber Link Distance (km)")
plt.ylabel("Quantum Bit Error Rate (QBER)")
plt.title("BB84 QBER vs Distance over Optical Fiber")
plt.grid(True)
plt.legend()
plt.tight_layout()
plt.show()

# -------------------- Plot 2: SKR --------------------
plt.figure(figsize=(10, 5))
plt.plot(L_km, skr_vals, color='tab:orange', label='Secret Key Rate (SKR)')
plt.xlabel("Optical Fiber Link Distance (km)")
plt.ylabel("Secret Key Rate (bits/pulse)")
plt.title("BB84 SKR vs Distance over Optical Fiber")
plt.grid(True)
plt.legend()
plt.tight_layout()
plt.show()